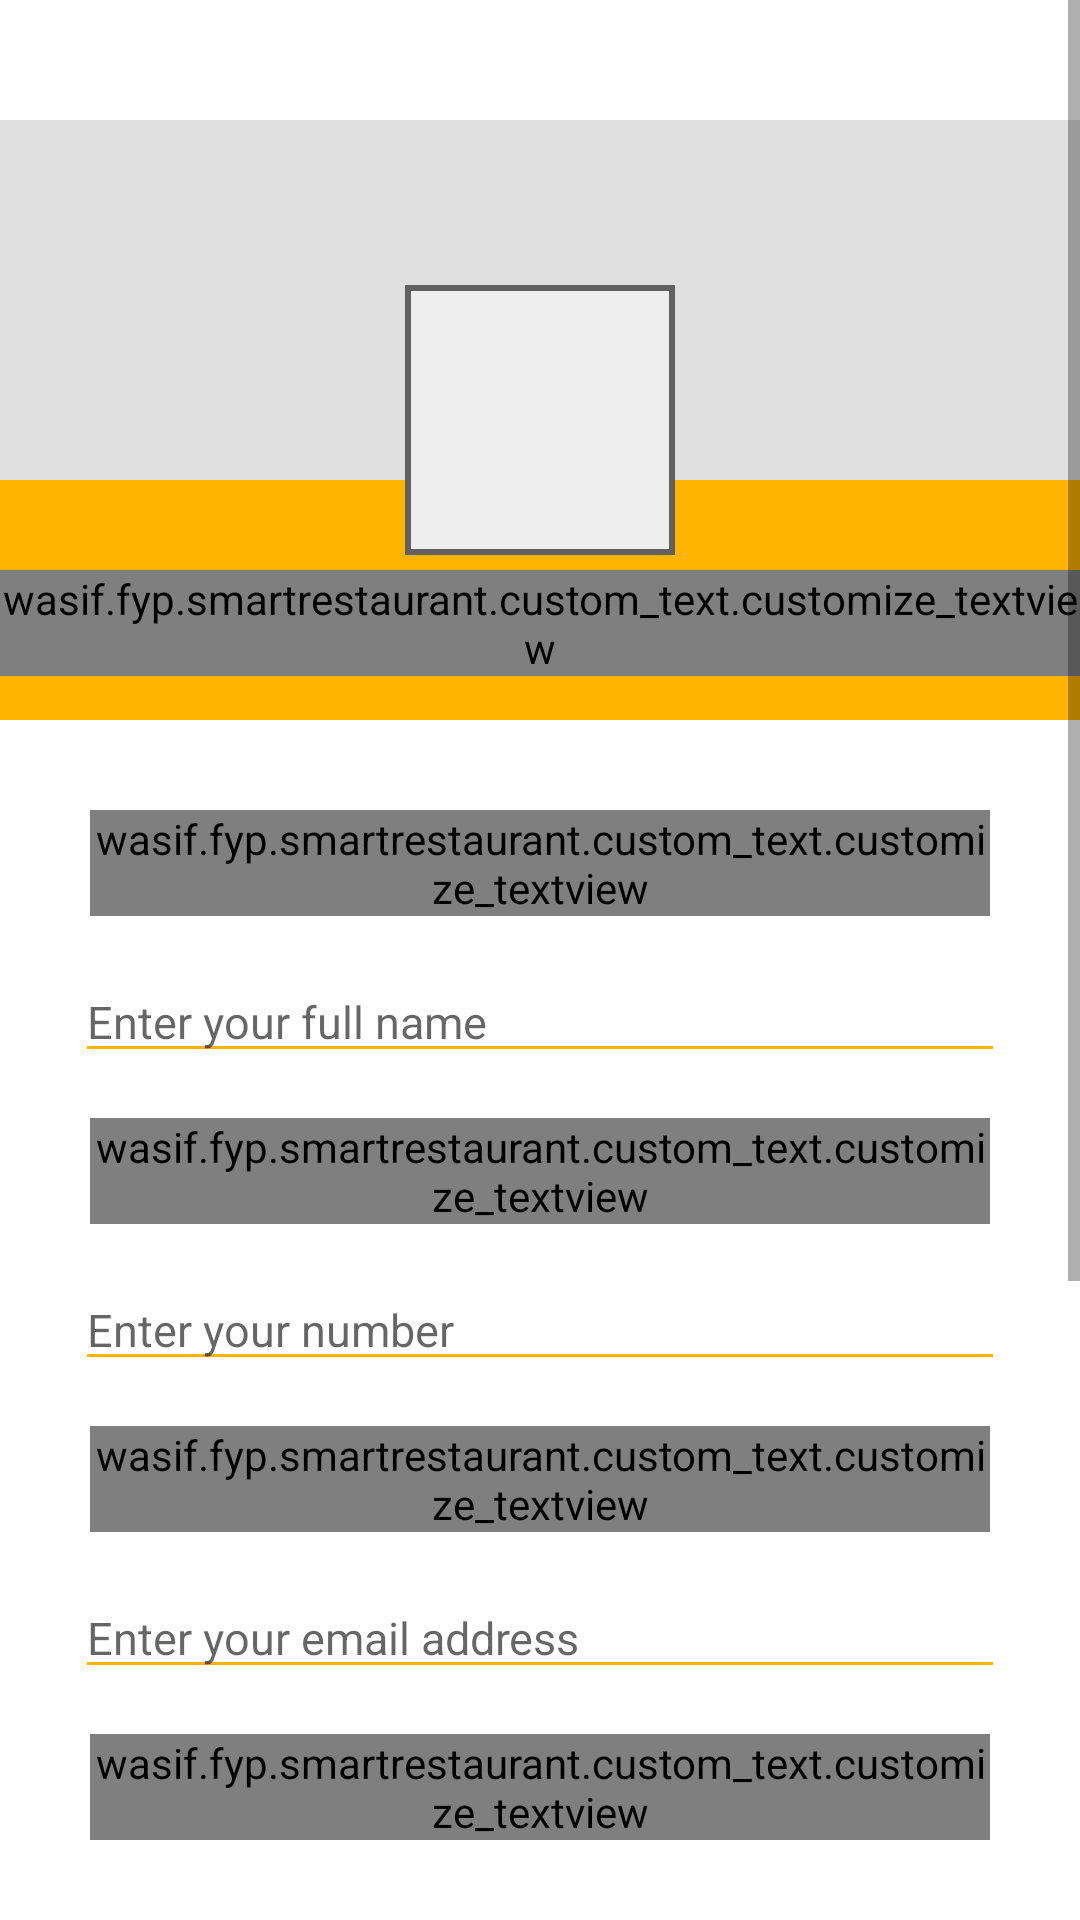

Produce the Android XML layout that renders to this screen, including the resource entries it uses.
<!-- AndroidManifest.xml: application theme AppTheme -->
<!-- res/layout/fragment_profile.xml -->
<?xml version="1.0" encoding="utf-8"?>

<RelativeLayout xmlns:android="http://schemas.android.com/apk/res/android"
    xmlns:tools="http://schemas.android.com/tools"
    android:layout_width="match_parent"
    android:layout_height="match_parent"
    android:background="@color/white"
    tools:context=".Tabs.HomeFragment">

    <ScrollView
        android:id="@+id/scrollView"
        android:layout_width="match_parent"
        android:layout_height="match_parent"
        android:layout_alignParentStart="true"
        android:layout_alignParentTop="true">

        <RelativeLayout
            android:layout_width="match_parent"
            android:layout_height="match_parent"
            android:layout_marginBottom="50dp">

            <RelativeLayout
                android:id="@+id/relative"
                android:layout_width="match_parent"
                android:layout_height="200dp"
                android:layout_marginTop="40dp"
                android:background="@color/colorPrimary"
                android:orientation="vertical">

                <LinearLayout
                    android:layout_width="match_parent"
                    android:layout_height="120dp"
                    android:background="@color/grey_300"
                    android:orientation="vertical">

                </LinearLayout>

                <ImageView
                    android:id="@+id/profile_image"
                    android:layout_width="90dp"
                    android:layout_height="90dp"
                    android:layout_centerHorizontal="true"
                    android:layout_centerInParent="true"
                    android:background="@drawable/square_corner_grey"
                    android:padding="10dp"
                    android:src="@mipmap/add_profile" />

                <wasif.fyp.smartrestaurant.custom_text.customize_textview
                    android:id="@+id/username"
                    android:layout_width="match_parent"
                    android:layout_height="wrap_content"
                    android:layout_below="@+id/profile_image"
                    android:layout_marginTop="5dp"
                    android:gravity="center"
                    android:text="User Name"
                    android:textColor="@color/white"
                    android:textSize="15dp" />

                <ImageView
                    android:layout_width="80dp"
                    android:layout_height="wrap_content"
                    android:layout_below="@+id/username"
                    android:layout_centerHorizontal="true"
                    android:layout_marginTop="5dp"
                    android:background="@mipmap/rating"
                    android:gravity="center"
                    android:text="User Name" />
            </RelativeLayout>

            <LinearLayout
                android:id="@+id/linear1"
                android:layout_width="match_parent"
                android:layout_height="wrap_content"
                android:layout_below="@+id/relative"
                android:layout_margin="20dp"
                android:orientation="vertical">

                <wasif.fyp.smartrestaurant.custom_text.customize_textview
                    android:layout_width="match_parent"
                    android:layout_height="wrap_content"
                    android:layout_margin="10dp"
                    android:text="FULL NAME"
                    android:textColor="@color/grey_500"
                    android:textStyle="bold" />

                <EditText
                    android:layout_width="match_parent"
                    android:layout_height="wrap_content"
                    android:layout_margin="5dp"
                    android:id="@+id/name"
                    android:hint="Enter your full name"
                    android:backgroundTint="@color/colorPrimary"
                    android:imeOptions="actionNext"
                    android:inputType="textPersonName"
                    android:textSize="15sp" />

                <wasif.fyp.smartrestaurant.custom_text.customize_textview
                    android:layout_width="match_parent"
                    android:layout_height="wrap_content"
                    android:layout_margin="10dp"
                    android:text="PHONE NUMBER"
                    android:textColor="@color/grey_500"
                    android:textStyle="bold" />

                <EditText
                    android:layout_width="match_parent"
                    android:layout_height="wrap_content"
                    android:layout_margin="5dp"
                    android:id="@+id/no"
                    android:backgroundTint="@color/colorPrimary"

                    android:hint="Enter your number "
                    android:imeOptions="actionNext"
                    android:inputType="phone"
                    android:textSize="15sp" />

                <wasif.fyp.smartrestaurant.custom_text.customize_textview
                    android:layout_width="match_parent"
                    android:layout_height="wrap_content"
                    android:layout_margin="10dp"
                    android:text="EMAIL"

                    android:textColor="@color/grey_500"
                    android:textStyle="bold" />

                <EditText

                    android:layout_width="match_parent"
                    android:layout_height="wrap_content"
                    android:layout_margin="5dp"                    android:backgroundTint="@color/colorPrimary"

                    android:hint="Enter your email address"
                    android:imeOptions="actionNext"
                    android:inputType="textEmailAddress"
                    android:textSize="15sp" />


                <wasif.fyp.smartrestaurant.custom_text.customize_textview
                    android:layout_width="match_parent"
                    android:layout_height="wrap_content"
                    android:layout_margin="10dp"
                    android:text="HOME ADDRESS"

                    android:textColor="@color/grey_500"
                    android:textStyle="bold" />

                <EditText

                    android:layout_width="match_parent"
                    android:layout_height="wrap_content"
                    android:layout_margin="5dp"
                    android:hint="Enter your home address"
                    android:imeOptions="actionNext"
                    android:backgroundTint="@color/colorPrimary"

                    android:inputType="textPostalAddress"
                    android:textSize="15sp" />

                <wasif.fyp.smartrestaurant.custom_text.customize_textview_toolbar
                    android:layout_width="match_parent"
                    android:layout_height="wrap_content"
                    android:layout_margin="10dp"
                    android:text="Table#1"
                    android:textSize="18sp"
                    android:textStyle="bold" />

                <LinearLayout
                    android:layout_width="match_parent"
                    android:layout_height="wrap_content"
                    android:orientation="horizontal">

                    <wasif.fyp.smartrestaurant.custom_text.customize_textview_toolbar
                        android:layout_width="match_parent"
                        android:layout_height="wrap_content"
                        android:layout_margin="10dp"
                        android:layout_weight="1"
                        android:text="Number Of Visits:"
                        android:textSize="18sp"
                        android:textStyle="bold" />

                    <wasif.fyp.smartrestaurant.custom_text.customize_textview_toolbar
                        android:layout_width="match_parent"
                        android:layout_height="wrap_content"
                        android:layout_margin="10dp"
                        android:layout_weight="1"

                        android:text=" 6"
                        android:textSize="18sp"
                        android:textStyle="bold" />
                </LinearLayout>
            </LinearLayout>


            <Button
                android:id="@+id/update"
                android:layout_width="300dp"
                android:layout_height="50dp"
                android:layout_below="@+id/linear1"
                android:layout_centerHorizontal="true"
                android:layout_marginBottom="70dp"
                android:layout_marginLeft="20dp"
                android:layout_marginRight="20dp"
                android:layout_marginTop="5dp"
                android:background="@drawable/round_corner_edges"
                android:gravity="center"
                android:text="UPDATE"
                android:textColor="@color/grey_400" />
        </RelativeLayout>
    </ScrollView>
</RelativeLayout>
<!-- resources referenced by this layout -->
<resources>
  <color name="colorPrimary">#ffb400</color>
  <color name="grey_300">#E0E0E0</color>
  <color name="grey_400">#BDBDBD</color>
  <color name="grey_500">#9E9E9E</color>
  <color name="white">#fff</color>
  <!-- drawable round_corner_edges (drawable-v21) -->
  <?xml version="1.0" encoding="utf-8"?>
  
  <shape xmlns:android="http://schemas.android.com/apk/res/android">
      <stroke
          android:width="2dp"
          android:color="@color/colorPrimary" />
  </shape>
  <!-- drawable square_corner_grey (drawable-v21) -->
  <?xml version="1.0" encoding="utf-8"?>
  
  <shape xmlns:android="http://schemas.android.com/apk/res/android">
      <stroke
          android:width="2dp"
          android:color="@color/grey_700" />
      <solid android:color="@color/grey_200" />
  </shape>
  <style name="AppTheme" parent="Theme.AppCompat.Light.NoActionBar">
          
          <item name="colorPrimary">@color/colorPrimary</item>
          <item name="colorPrimaryDark">@color/colorPrimaryDark</item>
          <item name="colorAccent">@color/colorAccent</item>
      </style>
  <color name="grey_700">#616161</color>
  <color name="grey_200">#EEEEEE</color>
  <color name="colorPrimaryDark">#ffb300</color>
  <color name="colorAccent">#ffb400</color>
</resources>
